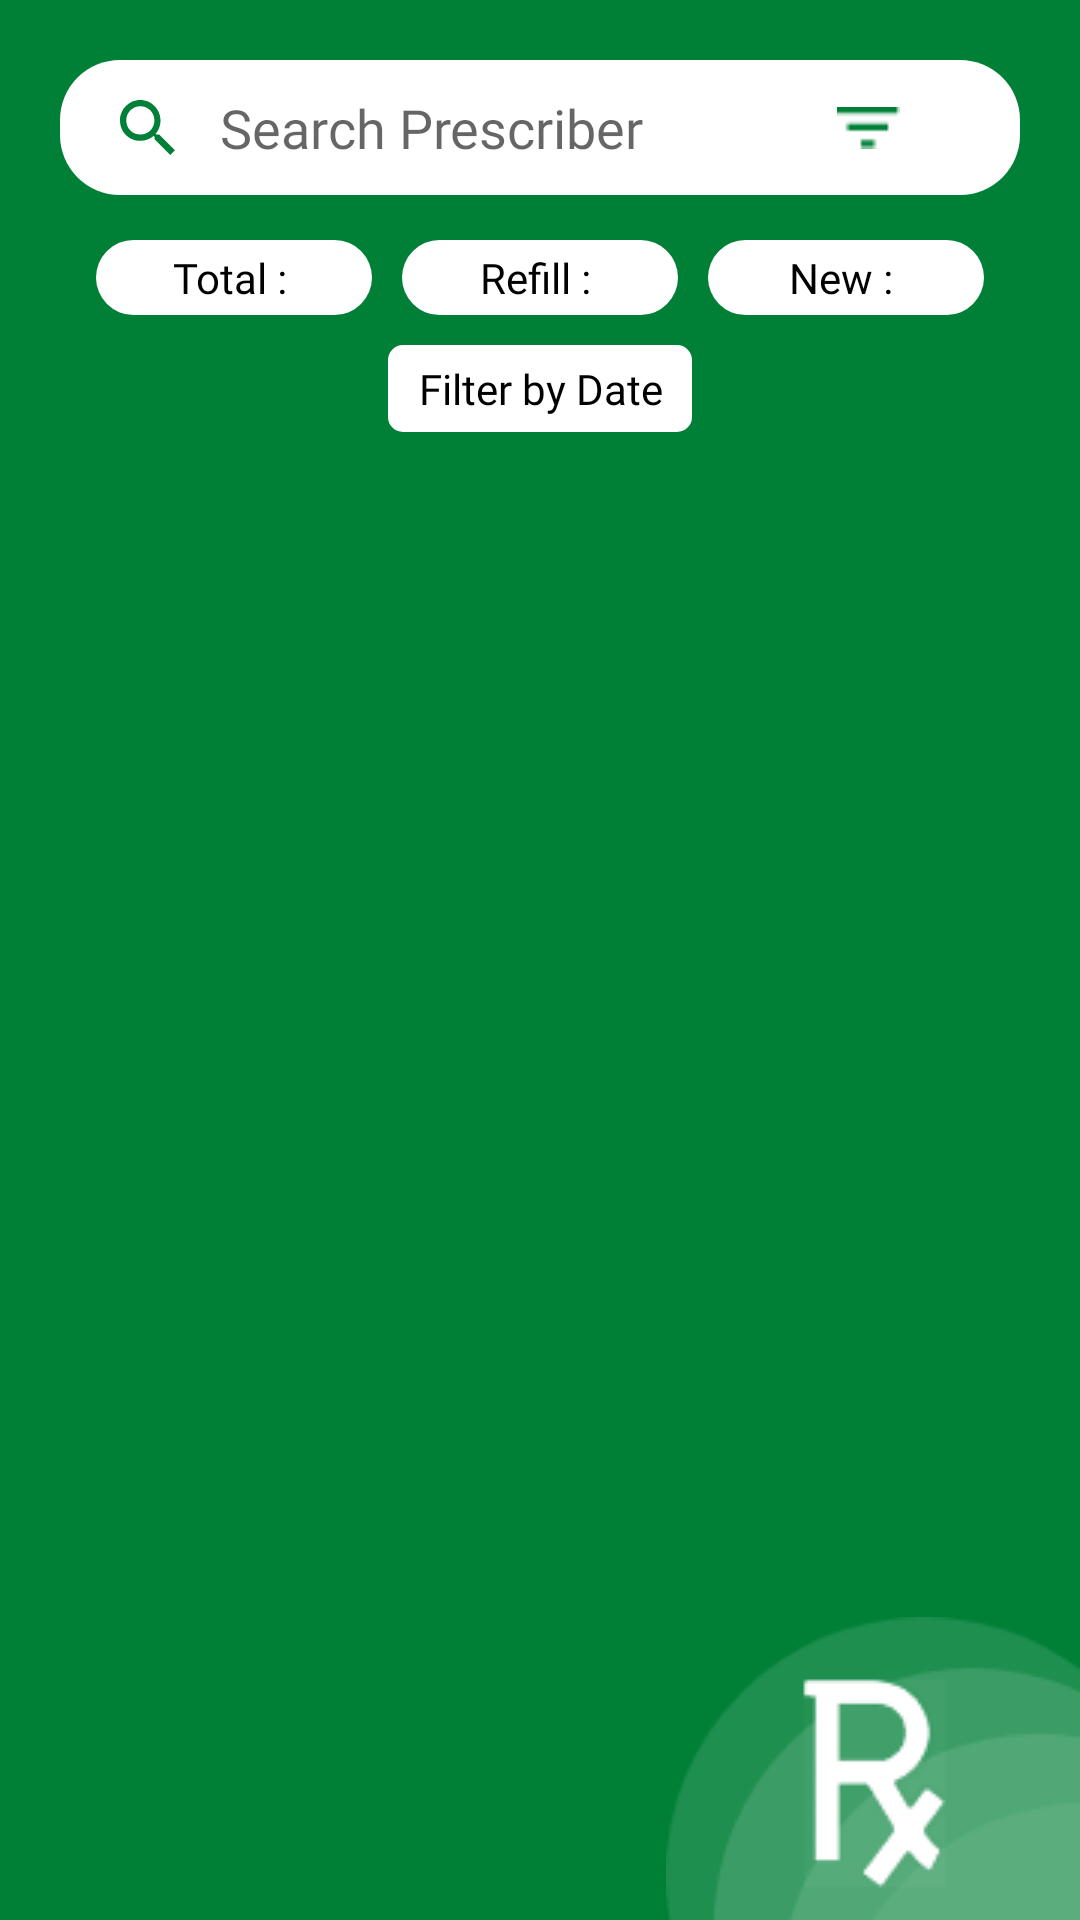

The Android layout XML behind this screen, and the referenced resources:
<!-- AndroidManifest.xml: application theme Theme.PrescriptionApp -->
<!-- res/layout/activity_main.xml -->
<?xml version="1.0" encoding="utf-8"?>
<androidx.constraintlayout.widget.ConstraintLayout xmlns:android="http://schemas.android.com/apk/res/android"
    xmlns:app="http://schemas.android.com/apk/res-auto"
    xmlns:tools="http://schemas.android.com/tools"
    android:layout_width="match_parent"
    android:layout_height="match_parent"
    android:background="@color/bg_color"
    tools:context=".ui.MainActivity">

    <LinearLayout
        android:id="@+id/linearLayout"
        android:layout_width="match_parent"
        android:layout_height="45dp"
        android:layout_marginHorizontal="20dp"
        android:layout_marginTop="20dp"
        android:background="@drawable/bg_edittext"
        android:gravity="center_vertical"
        android:orientation="horizontal"
        app:layout_constraintEnd_toEndOf="parent"
        app:layout_constraintStart_toStartOf="parent"
        app:layout_constraintTop_toTopOf="parent">


        <ImageView
            android:id="@+id/imageView6"
            android:layout_width="wrap_content"
            android:layout_height="match_parent"
            android:paddingStart="20dp"
            android:paddingEnd="10dp"
            app:srcCompat="@drawable/search"
            app:tint="@color/bg_color" />

        <EditText
            android:id="@+id/et_search"
            android:layout_width="wrap_content"
            android:layout_height="match_parent"
            android:layout_weight="1"
            android:background="@null"
            android:clickable="true"
            android:ems="10"
            android:fontFamily="@font/poppins_medium"
            android:hint="Search Prescriber"
            android:inputType="textPersonName"
            android:paddingStart="5dp"
            android:textColor="@color/black" />

        <ImageView
            android:id="@+id/iv_filter"
            android:layout_width="wrap_content"
            android:layout_height="match_parent"
            android:paddingEnd="20dp"
            android:background="?android:attr/actionBarItemBackground"
            android:clickable="true"
            app:tint="@color/bg_color"
            app:srcCompat="@drawable/filter" />

        <ImageView
            android:id="@+id/iv_logout"
            android:layout_width="wrap_content"
            android:layout_height="match_parent"
            android:paddingEnd="20dp"
            android:background="?android:attr/actionBarItemBackground"
            android:clickable="true"
            app:srcCompat="@drawable/ic_baseline_logout_24"
            app:tint="@color/bg_filter_btn_color" />

    </LinearLayout>

    <include
        android:id="@+id/infor_layout"
        layout="@layout/information_layout"
        android:layout_width="0dp"
        android:layout_height="wrap_content"
        android:layout_marginTop="15dp"
        android:layout_marginHorizontal="7dp"
        app:layout_constraintStart_toStartOf="@id/linearLayout"
        app:layout_constraintEnd_toEndOf="@id/linearLayout"
        app:layout_constraintTop_toBottomOf="@id/linearLayout"/>


    <androidx.recyclerview.widget.RecyclerView
        android:id="@+id/rv_prescriber"
        android:layout_width="match_parent"
        android:layout_height="0dp"
        android:layout_marginTop="20dp"
        app:layout_constraintBottom_toBottomOf="parent"
        app:layout_constraintEnd_toEndOf="parent"
        app:layout_constraintStart_toStartOf="parent"
        app:layout_constraintTop_toBottomOf="@+id/infor_layout"
        tools:listitem="@layout/item_prescriber" />




    <TextView
        android:id="@+id/tv_list"
        android:layout_width="match_parent"
        android:layout_height="0dp"
        android:layout_marginVertical="20dp"
        android:fontFamily="@font/poppins_bold"
        android:gravity="center"
        android:justificationMode="inter_word"
        android:text="No data Found!"
        android:textColor="@color/colorRed"
        android:textSize="22sp"
        android:visibility="gone"
        app:layout_constraintBottom_toBottomOf="parent"
        app:layout_constraintEnd_toEndOf="parent"
        app:layout_constraintStart_toStartOf="parent"
        app:layout_constraintTop_toBottomOf="@+id/linearLayout" />


    <ImageView
        android:id="@+id/imageView8"
        android:layout_width="wrap_content"
        android:layout_height="wrap_content"
        app:layout_constraintBottom_toBottomOf="parent"
        app:layout_constraintEnd_toEndOf="parent"
        app:srcCompat="@drawable/rx_img" />

    <FrameLayout
        android:id="@+id/dialog_shadow"
        android:layout_width="match_parent"
        android:layout_height="match_parent"
        android:background="@drawable/background"
        android:visibility="gone"
        app:layout_constraintStart_toStartOf="parent"
        app:layout_constraintEnd_toEndOf="parent"
        app:layout_constraintTop_toTopOf="parent"
        app:layout_constraintBottom_toBottomOf="parent"
        />
    <androidx.cardview.widget.CardView
        android:id="@+id/cv_filter"
        android:layout_width="match_parent"
        android:layout_height="wrap_content"
        android:layout_marginHorizontal="20dp"
        android:elevation="10dp"
        app:cardCornerRadius="10dp"
        android:visibility="gone"
        app:layout_constraintBottom_toBottomOf="parent"
        app:layout_constraintEnd_toEndOf="parent"
        app:layout_constraintStart_toStartOf="parent"
        app:layout_constraintTop_toTopOf="parent">


        <LinearLayout
            android:layout_width="match_parent"
            android:layout_height="wrap_content"
            android:layout_gravity="center_vertical"
            android:layout_marginHorizontal="10dp"
            android:orientation="vertical">

            <EditText
                android:id="@+id/et_name_filter"
                android:layout_width="match_parent"
                android:layout_height="wrap_content"
                android:layout_marginTop="25dp"
                android:background="@drawable/bg_et_filter"
                android:ems="10"
                android:hint="Enter Name"

                android:inputType="textPersonName"
                android:padding="10dp" />

            <LinearLayout
                android:layout_width="match_parent"
                android:layout_height="wrap_content"
                android:layout_marginVertical="20dp"
                android:gravity="center_vertical"
                android:orientation="horizontal">

                <View
                    android:id="@+id/view"
                    android:layout_width="wrap_content"
                    android:layout_height="1dp"
                    android:layout_weight="1"
                    android:background="@color/bg_filter_btn_color" />

                <TextView
                    android:id="@+id/textView2"
                    android:layout_width="wrap_content"
                    android:layout_height="wrap_content"
                    android:layout_marginHorizontal="5dp"
                    android:textSize="16sp"
                    android:fontFamily="@font/poppins_medium"
                    android:text="Select Data Range"
                    android:textColor="@color/bg_filter_btn_color" />

                <View
                    android:id="@+id/view2"
                    android:layout_width="wrap_content"
                    android:layout_height="1dp"
                    android:layout_weight="1"
                    android:background="@color/bg_filter_btn_color" />

            </LinearLayout>

            <LinearLayout
                android:layout_width="match_parent"
                android:layout_height="wrap_content"
                android:layout_marginHorizontal="10dp"
                android:layout_marginBottom="15dp"
                android:gravity="center_vertical"
                android:orientation="horizontal">


                <LinearLayout
                    android:layout_width="match_parent"
                    android:layout_height="wrap_content"
                    android:layout_weight="1"
                    android:orientation="horizontal">

                    <TextView
                        android:id="@+id/textView3"
                        android:layout_width="wrap_content"
                        android:layout_height="wrap_content"
                        android:fontFamily="@font/poppins_medium"
                        android:text="From"
                        android:textSize="16sp"
                        android:textColor="@color/bg_filter_btn_color" />

                    <EditText
                        android:id="@+id/start_date"
                        android:layout_width="85dp"
                        android:layout_height="35dp"
                        android:layout_marginStart="5dp"
                        android:textSize="15sp"
                        android:background="@drawable/bg_et_filter"
                        android:ems="10"
                        android:inputType="date" />
                </LinearLayout>

                <LinearLayout
                    android:layout_width="match_parent"
                    android:layout_height="wrap_content"
                    android:layout_weight="1"
                    android:gravity="end"
                    android:orientation="horizontal">

                    <TextView
                        android:layout_width="wrap_content"
                        android:layout_height="wrap_content"
                        android:fontFamily="@font/poppins_medium"
                        android:text="To"
                        android:textSize="16sp"
                        android:textColor="@color/bg_filter_btn_color" />

                    <EditText
                        android:id="@+id/end_date"
                        android:layout_width="85dp"
                        android:layout_height="35dp"
                        android:textSize="15sp"
                        android:layout_marginStart="5dp"
                        android:background="@drawable/bg_et_filter"
                        android:ems="10"
                        android:inputType="date" />
                </LinearLayout>
            </LinearLayout>


            <TextView
                android:id="@+id/tv_getresult"
                android:layout_width="wrap_content"
                android:layout_height="wrap_content"
                android:layout_gravity="center"
                android:layout_marginVertical="10dp"
                android:background="@drawable/bg_edittext"
                android:backgroundTint="@color/bg_filter_btn_color"
                android:fontFamily="@font/poppins_bold"
                android:paddingHorizontal="25dp"
                android:paddingVertical="8dp"
                android:text="Get Result"
                android:textColor="@color/white" />

        </LinearLayout>
    </androidx.cardview.widget.CardView>

</androidx.constraintlayout.widget.ConstraintLayout>
<!-- res/layout/information_layout.xml (included above) -->
<?xml version="1.0" encoding="utf-8"?>
<androidx.constraintlayout.widget.ConstraintLayout xmlns:android="http://schemas.android.com/apk/res/android"
    xmlns:app="http://schemas.android.com/apk/res-auto"
    xmlns:tools="http://schemas.android.com/tools"
    android:layout_width="match_parent"
    android:layout_height="wrap_content">

    <TextView
        android:id="@+id/tv_total"
        android:layout_width="0dp"
        android:layout_height="wrap_content"
        android:layout_marginHorizontal="5dp"
        android:background="@drawable/bg_tv"
        android:fontFamily="@font/poppins_semibold"
        android:gravity="center"
        android:padding="3dp"
        android:text="Total : "
        android:textColor="@color/black"
        android:textSize="14sp"
        app:layout_constraintEnd_toStartOf="@+id/tv_refilll"
        app:layout_constraintHorizontal_bias="0.5"
        app:layout_constraintHorizontal_chainStyle="spread_inside"
        app:layout_constraintStart_toStartOf="parent"
        app:layout_constraintTop_toTopOf="parent" />

    <TextView
        android:id="@+id/tv_refilll"
        android:layout_width="0dp"
        android:layout_height="wrap_content"
        android:layout_marginHorizontal="5dp"
        android:background="@drawable/bg_tv"
        android:fontFamily="@font/poppins_semibold"
        android:gravity="center"
        android:padding="3dp"
        android:text="Refill : "
        android:textColor="@color/black"
        android:textSize="14sp"
        app:layout_constraintEnd_toStartOf="@+id/tv_new"
        app:layout_constraintHorizontal_bias="0.5"
        app:layout_constraintStart_toEndOf="@+id/tv_total"
        app:layout_constraintTop_toTopOf="parent" />

    <TextView
        android:id="@+id/tv_new"
        android:layout_width="0dp"
        android:layout_height="wrap_content"
        android:layout_marginHorizontal="5dp"
        android:background="@drawable/bg_tv"
        android:fontFamily="@font/poppins_semibold"
        android:gravity="center"
        android:padding="3dp"
        android:text="New : "
        android:textColor="@color/black"
        android:textSize="14sp"
        app:layout_constraintEnd_toEndOf="parent"
        app:layout_constraintHorizontal_bias="0.5"
        app:layout_constraintStart_toEndOf="@+id/tv_refilll"
        app:layout_constraintTop_toTopOf="parent" />

    <LinearLayout
        android:layout_width="wrap_content"
        android:layout_height="wrap_content"
        android:orientation="horizontal"
        android:layout_marginTop="10dp"

        android:background="@drawable/bg_filtr"
        app:layout_constraintBottom_toBottomOf="parent"
        app:layout_constraintEnd_toEndOf="parent"
        app:layout_constraintStart_toStartOf="parent"
        app:layout_constraintTop_toBottomOf="@+id/tv_refilll"
        >

        <TextView
            android:id="@+id/btn_filter_user"
            android:layout_width="match_parent"
            android:layout_height="match_parent"
            android:text="Filter by Date"
            android:paddingHorizontal="10dp"
            android:paddingVertical="5dp"
            android:background="?attr/selectableItemBackground"
            android:fontFamily="@font/poppins_semibold"
            android:gravity="center"
            android:clickable="true"
            android:drawableStart="@drawable/calendar"
            android:drawablePadding="8dp"
            android:textColor="@color/black"
            android:textSize="14sp"
        android:drawableTint="@color/bg_color"
            />
    </LinearLayout>



</androidx.constraintlayout.widget.ConstraintLayout>
<!-- res/layout/item_prescriber.xml (included above) -->
<?xml version="1.0" encoding="utf-8"?>
<androidx.constraintlayout.widget.ConstraintLayout
    xmlns:android="http://schemas.android.com/apk/res/android"
    xmlns:app="http://schemas.android.com/apk/res-auto"
    xmlns:tools="http://schemas.android.com/tools"
    android:layout_width="match_parent"
    android:layout_height="wrap_content"
    android:background="@color/bg_color"
   android:padding="0dp"
    >

    <TextView
        android:id="@+id/tv_name"
        android:layout_width="match_parent"
        android:layout_height="wrap_content"
        android:background="@drawable/bg_edittext"
        android:paddingStart="60dp"
        android:layout_marginHorizontal="30dp"
        android:paddingVertical="10dp"
        android:text="Prescriber Name"
        android:textColor="@color/black"
        android:fontFamily="@font/poppins_medium"
        app:layout_constraintBottom_toBottomOf="parent"
        app:layout_constraintEnd_toEndOf="parent"
        app:layout_constraintStart_toStartOf="parent"
        app:layout_constraintTop_toTopOf="parent" />


    <ImageView
        android:id="@+id/imageView5"
        android:layout_width="wrap_content"
        android:layout_height="wrap_content"
        android:layout_marginStart="-10dp"
        app:layout_constraintBottom_toBottomOf="@+id/tv_name"
        app:layout_constraintStart_toStartOf="@+id/tv_name"
        app:layout_constraintTop_toTopOf="@+id/tv_name"
        app:layout_constraintVertical_bias="0.40"
        app:srcCompat="@drawable/prescriber"
        />

</androidx.constraintlayout.widget.ConstraintLayout>
<!-- resources referenced by this layout -->
<resources>
  <color name="bg_color">#008037</color>
  <color name="bg_filter_btn_color">#008037</color>
  <color name="black">#FF000000</color>
  <color name="colorRed">#FF0000</color>
  <color name="white">#FFFFFFFF</color>
  <!-- drawable background (drawable) -->
  <?xml version="1.0" encoding="utf-8"?>
  <shape xmlns:android="http://schemas.android.com/apk/res/android">
  
  
      <solid
          android:color="#32FFFFFF"
          />
  
  
  </shape>
  <!-- drawable bg_edittext (drawable) -->
  <?xml version="1.0" encoding="utf-8"?>
  <shape xmlns:android="http://schemas.android.com/apk/res/android">
  
  
      <solid
          android:color="@color/white"/>
  
  
  
      <corners
          android:radius="20dp"/>
  
  
  </shape>
  <!-- drawable bg_et_filter (drawable) -->
  <?xml version="1.0" encoding="utf-8"?>
  <shape xmlns:android="http://schemas.android.com/apk/res/android">
  
  
  
      <stroke
          android:width="1dp"
          android:color="@color/bg_filter_btn_color"/>
      <corners
          android:radius="7dp"/>
  
     
  </shape>
  <!-- drawable bg_filtr (drawable-mdpi) -->
  <?xml version="1.0" encoding="utf-8"?>
  <shape  xmlns:android="http://schemas.android.com/apk/res/android">
  
  
  
      <solid
          android:color="@color/white"
          />
  
  <corners
      android:radius="5dp"/>
  
  
  
  </shape>
  <!-- drawable bg_tv (drawable) -->
  <?xml version="1.0" encoding="utf-8"?>
  <shape xmlns:android="http://schemas.android.com/apk/res/android">
  
      <corners
          android:radius="15dp"/>
  
      <solid
          android:color="@color/white"/>
  
      <padding
          android:top="5dp"
          android:bottom="5dp"/>
  
  </shape>
  <!-- drawable filter: png bitmap (drawable, 208 bytes) -->
  <!-- drawable prescriber: png bitmap (drawable-hdpi, 9755 bytes) -->
  <!-- drawable rx_img: png bitmap (drawable, 4686 bytes) -->
  <!-- drawable search: png bitmap (drawable-hdpi, 708 bytes) -->
  <style name="Theme.PrescriptionApp" parent="Theme.AppCompat.Light.NoActionBar">
          
          <item name="colorPrimary">@color/purple_500</item>
          <item name="colorPrimaryVariant">@color/bg_color</item>
          <item name="colorOnPrimary">@color/white</item>
          
          <item name="colorSecondary">@color/teal_200</item>
          <item name="colorSecondaryVariant">@color/teal_700</item>
          <item name="colorOnSecondary">@color/black</item>
          
          <item name="android:statusBarColor" tools:targetApi="l">?attr/colorPrimaryVariant</item>
          
      </style>
  <color name="purple_500">#FF6200EE</color>
  <color name="teal_200">#FF03DAC5</color>
  <color name="teal_700">#FF018786</color>
</resources>
